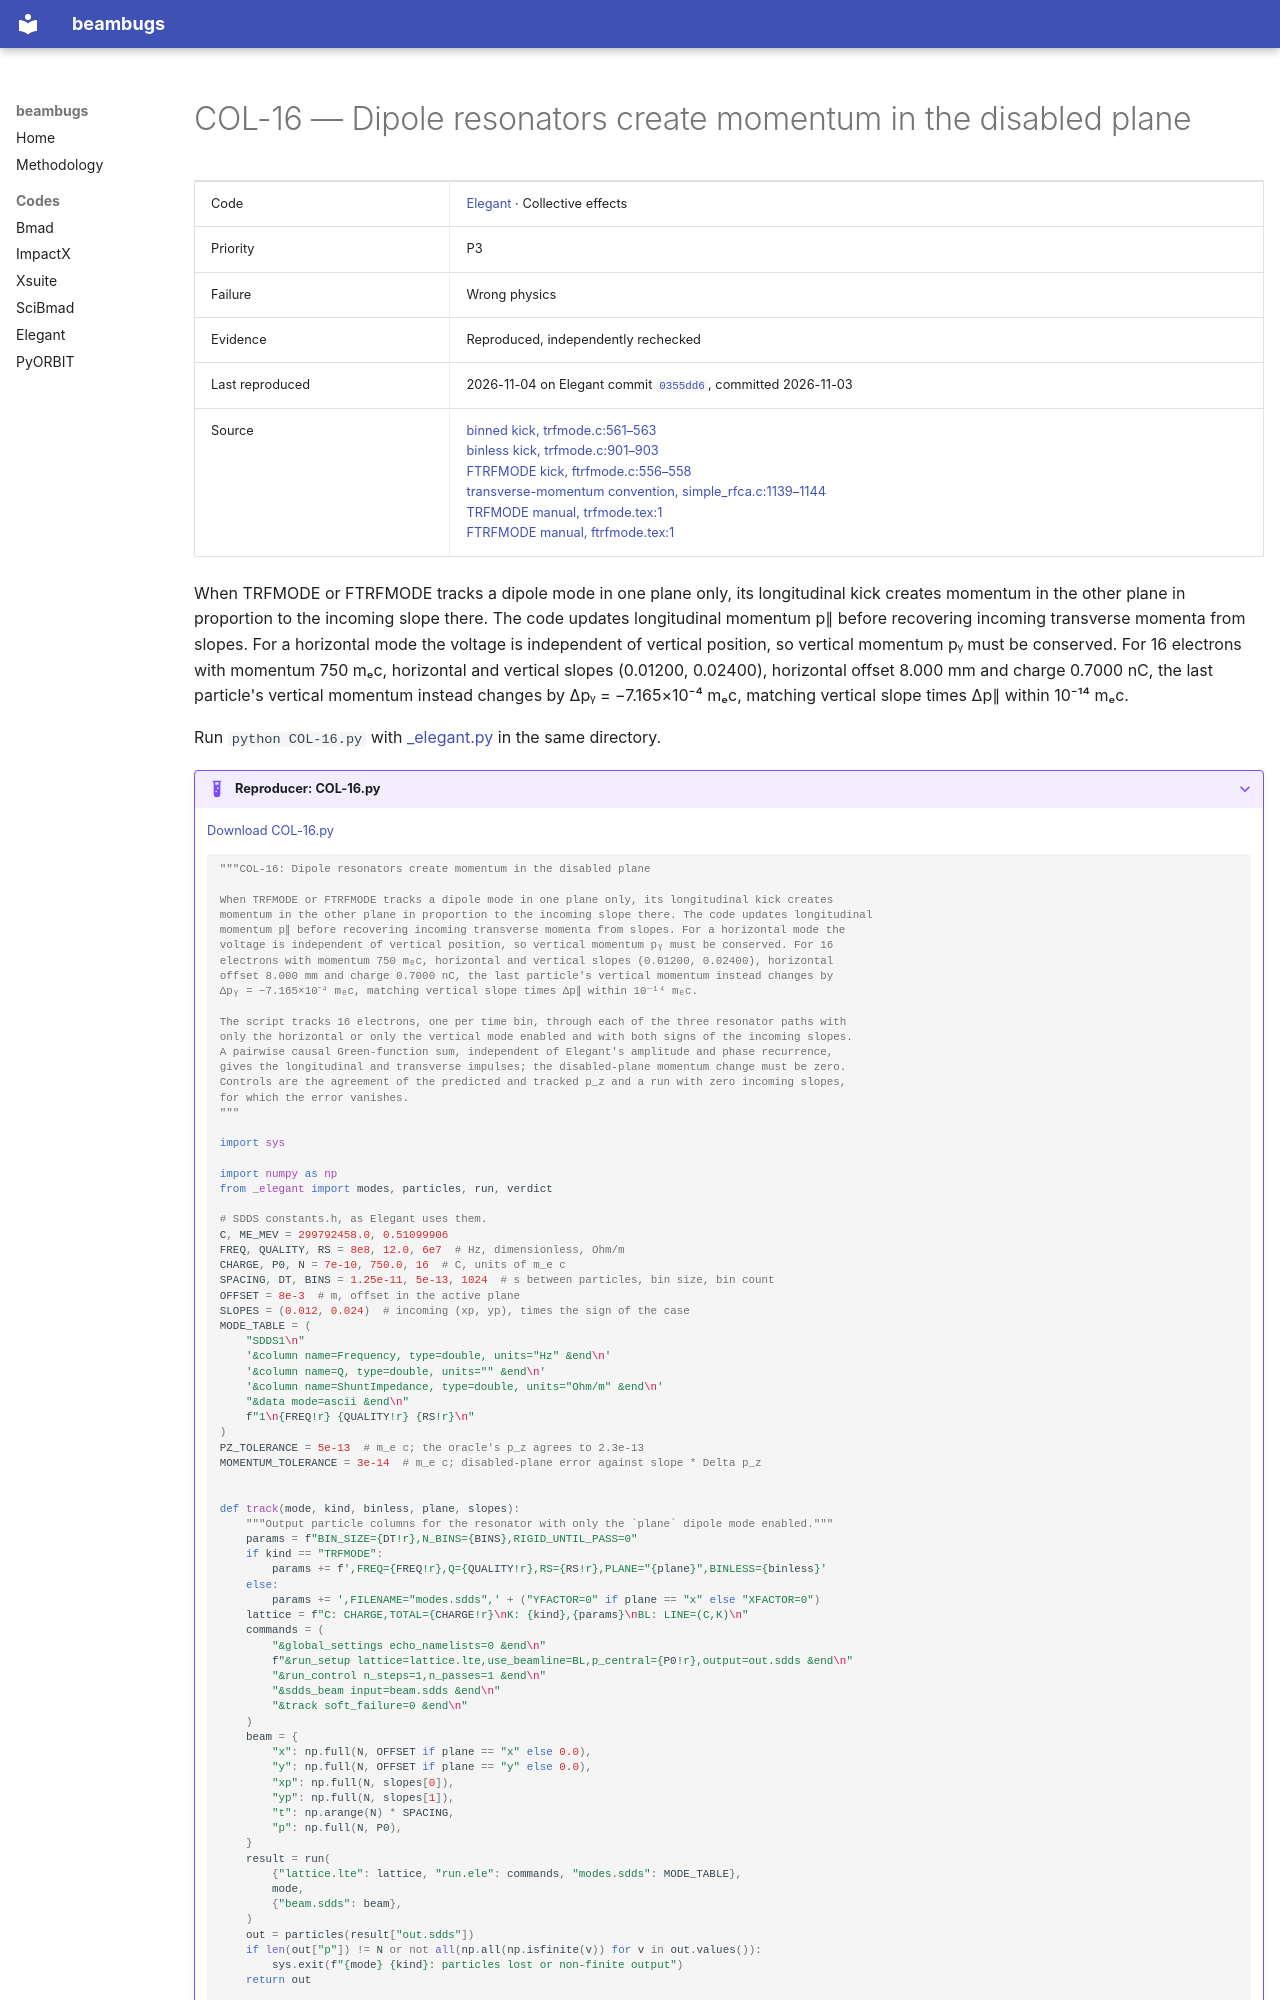

repository: nikitakuklev/beambugs · page: elegant/COL-16/index.html · generator: mkdocs

---
title: "COL-16: Dipole resonators create momentum in the disabled plane"
hide:
  - toc
---

# COL-16 — Dipole resonators create momentum in the disabled plane

| | |
|---|---|
| Code | [Elegant](../index.md) · Collective effects |
| Priority | P3 |
| Failure | Wrong physics |
| Evidence | Reproduced, independently rechecked |
| Last reproduced | 2026-11-04 on Elegant commit [`0355dd6`](https://github.com/rtsoliday/elegant/commit/0355dd6aca12), committed 2026-11-03 |
| Source | [binned kick, trfmode.c:561–563](https://github.com/rtsoliday/elegant/blob/0355dd6aca12c861971fbf8f3ae78a0ded991734/src/trfmode.c#L561-L563)<br>[binless kick, trfmode.c:901–903](https://github.com/rtsoliday/elegant/blob/0355dd6aca12c861971fbf8f3ae78a0ded991734/src/trfmode.c#L901-L903)<br>[FTRFMODE kick, ftrfmode.c:556–558](https://github.com/rtsoliday/elegant/blob/0355dd6aca12c861971fbf8f3ae78a0ded991734/src/ftrfmode.c#L556-L558)<br>[transverse-momentum convention, simple_rfca.c:1139–1144](https://github.com/rtsoliday/elegant/blob/0355dd6aca12c861971fbf8f3ae78a0ded991734/src/simple_rfca.c#L1139-L1144)<br>[TRFMODE manual, trfmode.tex:1](https://github.com/rtsoliday/elegant/blob/0355dd6aca12c861971fbf8f3ae78a0ded991734/doc/trfmode.tex#L1)<br>[FTRFMODE manual, ftrfmode.tex:1](https://github.com/rtsoliday/elegant/blob/0355dd6aca12c861971fbf8f3ae78a0ded991734/doc/ftrfmode.tex#L1) |

When TRFMODE or FTRFMODE tracks a dipole mode in one plane only, its longitudinal kick creates momentum in the other plane in proportion to the incoming slope there. The code updates longitudinal momentum p∥ before recovering incoming transverse momenta from slopes. For a horizontal mode the voltage is independent of vertical position, so vertical momentum pᵧ must be conserved. For 16 electrons with momentum 750 mₑc, horizontal and vertical slopes (0.01200, 0.02400), horizontal offset 8.000 mm and charge 0.7000 nC, the last particle's vertical momentum instead changes by Δpᵧ = −7.165×10⁻⁴ mₑc, matching vertical slope times Δp∥ within 10⁻¹⁴ mₑc.

Run `python COL-16.py` with [_elegant.py](../helpers/_elegant.py) in the same directory.

??? example "Reproducer: COL-16.py"

    [Download COL-16.py](COL-16.py)

    ```python
    """COL-16: Dipole resonators create momentum in the disabled plane

    When TRFMODE or FTRFMODE tracks a dipole mode in one plane only, its longitudinal kick creates
    momentum in the other plane in proportion to the incoming slope there. The code updates longitudinal
    momentum p∥ before recovering incoming transverse momenta from slopes. For a horizontal mode the
    voltage is independent of vertical position, so vertical momentum pᵧ must be conserved. For 16
    electrons with momentum 750 mₑc, horizontal and vertical slopes (0.01200, 0.02400), horizontal
    offset 8.000 mm and charge 0.7000 nC, the last particle's vertical momentum instead changes by
    Δpᵧ = −7.165×10⁻⁴ mₑc, matching vertical slope times Δp∥ within 10⁻¹⁴ mₑc.

    The script tracks 16 electrons, one per time bin, through each of the three resonator paths with
    only the horizontal or only the vertical mode enabled and with both signs of the incoming slopes.
    A pairwise causal Green-function sum, independent of Elegant's amplitude and phase recurrence,
    gives the longitudinal and transverse impulses; the disabled-plane momentum change must be zero.
    Controls are the agreement of the predicted and tracked p_z and a run with zero incoming slopes,
    for which the error vanishes.
    """

    import sys

    import numpy as np
    from _elegant import modes, particles, run, verdict

    # SDDS constants.h, as Elegant uses them.
    C, ME_MEV = 299792458.0, 0.51099906
    FREQ, QUALITY, RS = 8e8, 12.0, 6e7  # Hz, dimensionless, Ohm/m
    CHARGE, P0, N = 7e-10, 750.0, 16  # C, units of m_e c
    SPACING, DT, BINS = 1.25e-11, 5e-13, 1024  # s between particles, bin size, bin count
    OFFSET = 8e-3  # m, offset in the active plane
    SLOPES = (0.012, 0.024)  # incoming (xp, yp), times the sign of the case
    MODE_TABLE = (
        "SDDS1\n"
        '&column name=Frequency, type=double, units="Hz" &end\n'
        '&column name=Q, type=double, units="" &end\n'
        '&column name=ShuntImpedance, type=double, units="Ohm/m" &end\n'
        "&data mode=ascii &end\n"
        f"1\n{FREQ!r} {QUALITY!r} {RS!r}\n"
    )
    PZ_TOLERANCE = 5e-13  # m_e c; the oracle's p_z agrees to 2.3e-13
    MOMENTUM_TOLERANCE = 3e-14  # m_e c; disabled-plane error against slope * Delta p_z


    def track(mode, kind, binless, plane, slopes):
        """Output particle columns for the resonator with only the `plane` dipole mode enabled."""
        params = f"BIN_SIZE={DT!r},N_BINS={BINS},RIGID_UNTIL_PASS=0"
        if kind == "TRFMODE":
            params += f',FREQ={FREQ!r},Q={QUALITY!r},RS={RS!r},PLANE="{plane}",BINLESS={binless}'
        else:
            params += ',FILENAME="modes.sdds",' + ("YFACTOR=0" if plane == "x" else "XFACTOR=0")
        lattice = f"C: CHARGE,TOTAL={CHARGE!r}\nK: {kind},{params}\nBL: LINE=(C,K)\n"
        commands = (
            "&global_settings echo_namelists=0 &end\n"
            f"&run_setup lattice=lattice.lte,use_beamline=BL,p_central={P0!r},output=out.sdds &end\n"
            "&run_control n_steps=1,n_passes=1 &end\n"
            "&sdds_beam input=beam.sdds &end\n"
            "&track soft_failure=0 &end\n"
        )
        beam = {
            "x": np.full(N, OFFSET if plane == "x" else 0.0),
            "y": np.full(N, OFFSET if plane == "y" else 0.0),
            "xp": np.full(N, slopes[0]),
            "yp": np.full(N, slopes[1]),
            "t": np.arange(N) * SPACING,
            "p": np.full(N, P0),
        }
        result = run(
            {"lattice.lte": lattice, "run.ele": commands, "modes.sdds": MODE_TABLE},
            mode,
            {"beam.sdds": beam},
        )
        out = particles(result["out.sdds"])
        if len(out["p"]) != N or not all(np.all(np.isfinite(v)) for v in out.values()):
            sys.exit(f"{mode} {kind}: particles lost or non-finite output")
        return out
